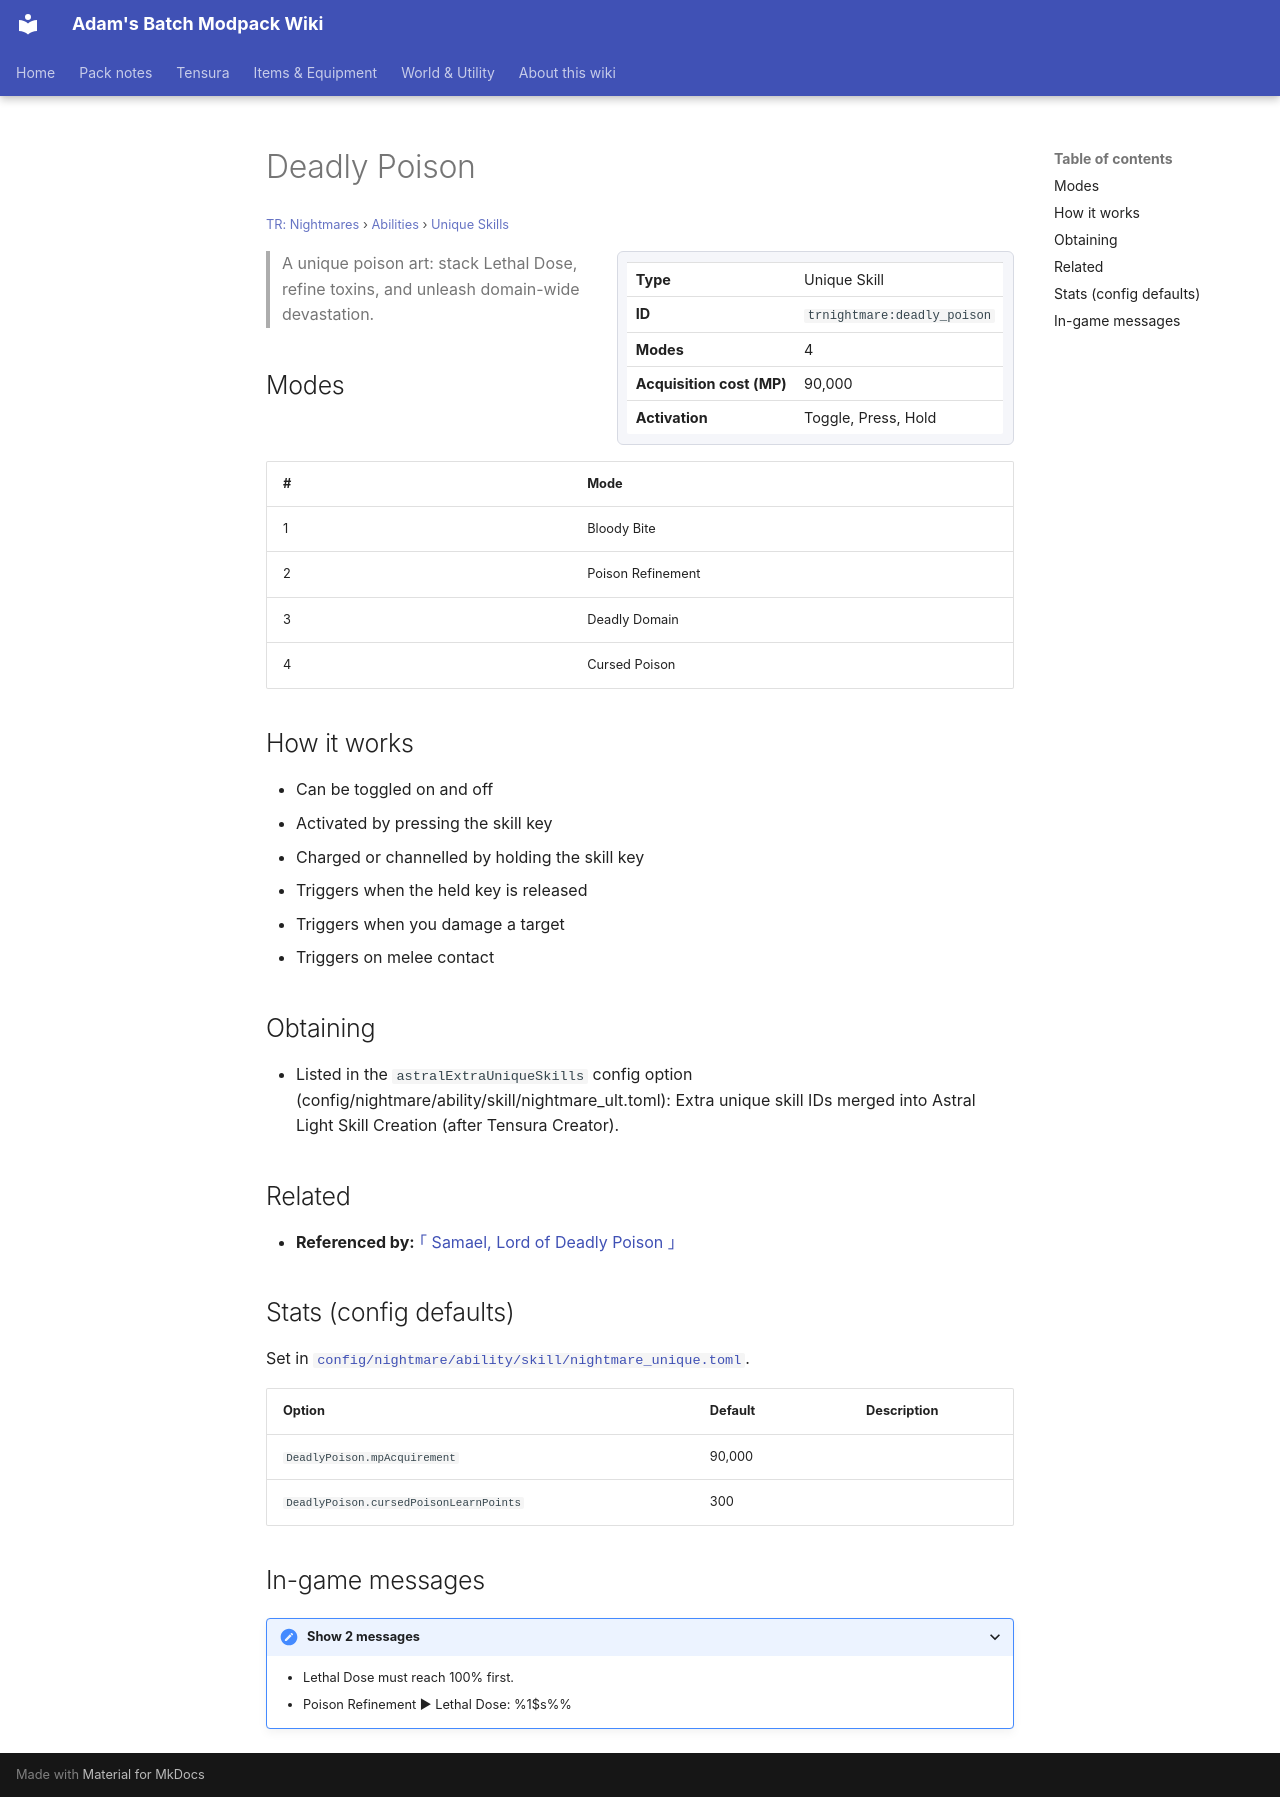

repository: Proteus-Nell/Adams-Batch-MC-Modpack-Wiki · page: tr-nightmares/abilities/unique-skills/deadly-poison/index.html · generator: mkdocs

# Deadly Poison

<small>[TR: Nightmares](../../index.md) &rsaquo; [Abilities](../index.md) &rsaquo; [Unique Skills](index.md)</small>

<div class="infobox" markdown>

| | |
|---|---|
| **Type** | Unique Skill |
| **ID** | `trnightmare:deadly_poison` |
| **Modes** | 4 |
| **Acquisition cost (MP)** | 90,000 |
| **Activation** | Toggle, Press, Hold |

</div>

> A unique poison art: stack Lethal Dose, refine toxins, and unleash domain-wide devastation.

## Modes

| # | Mode |
|---|---|
| 1 | Bloody Bite |
| 2 | Poison Refinement |
| 3 | Deadly Domain |
| 4 | Cursed Poison |

## How it works

- Can be toggled on and off
- Activated by pressing the skill key
- Charged or channelled by holding the skill key
- Triggers when the held key is released
- Triggers when you damage a target
- Triggers on melee contact

## Obtaining

- Listed in the `astralExtraUniqueSkills` config option (config/nightmare/ability/skill/nightmare_ult.toml): Extra unique skill IDs merged into Astral Light Skill Creation (after Tensura Creator).

## Related

- **Referenced by:** [｢ Samael, Lord of Deadly Poison ｣](../ultimate-skills/samael.md)

## Stats (config defaults)

Set in [`config/nightmare/ability/skill/nightmare_unique.toml`](../../configs/config-nightmare-ability-skill-nightmare-unique.md).

| Option | Default | Description |
|---|---|---|
| `DeadlyPoison.mpAcquirement` | 90,000 |  |
| `DeadlyPoison.cursedPoisonLearnPoints` | 300 |  |

## In-game messages

<details markdown><summary>Show 2 messages</summary>

- Lethal Dose must reach 100% first.
- Poison Refinement  ▶  Lethal Dose: %1$s%%

</details>
